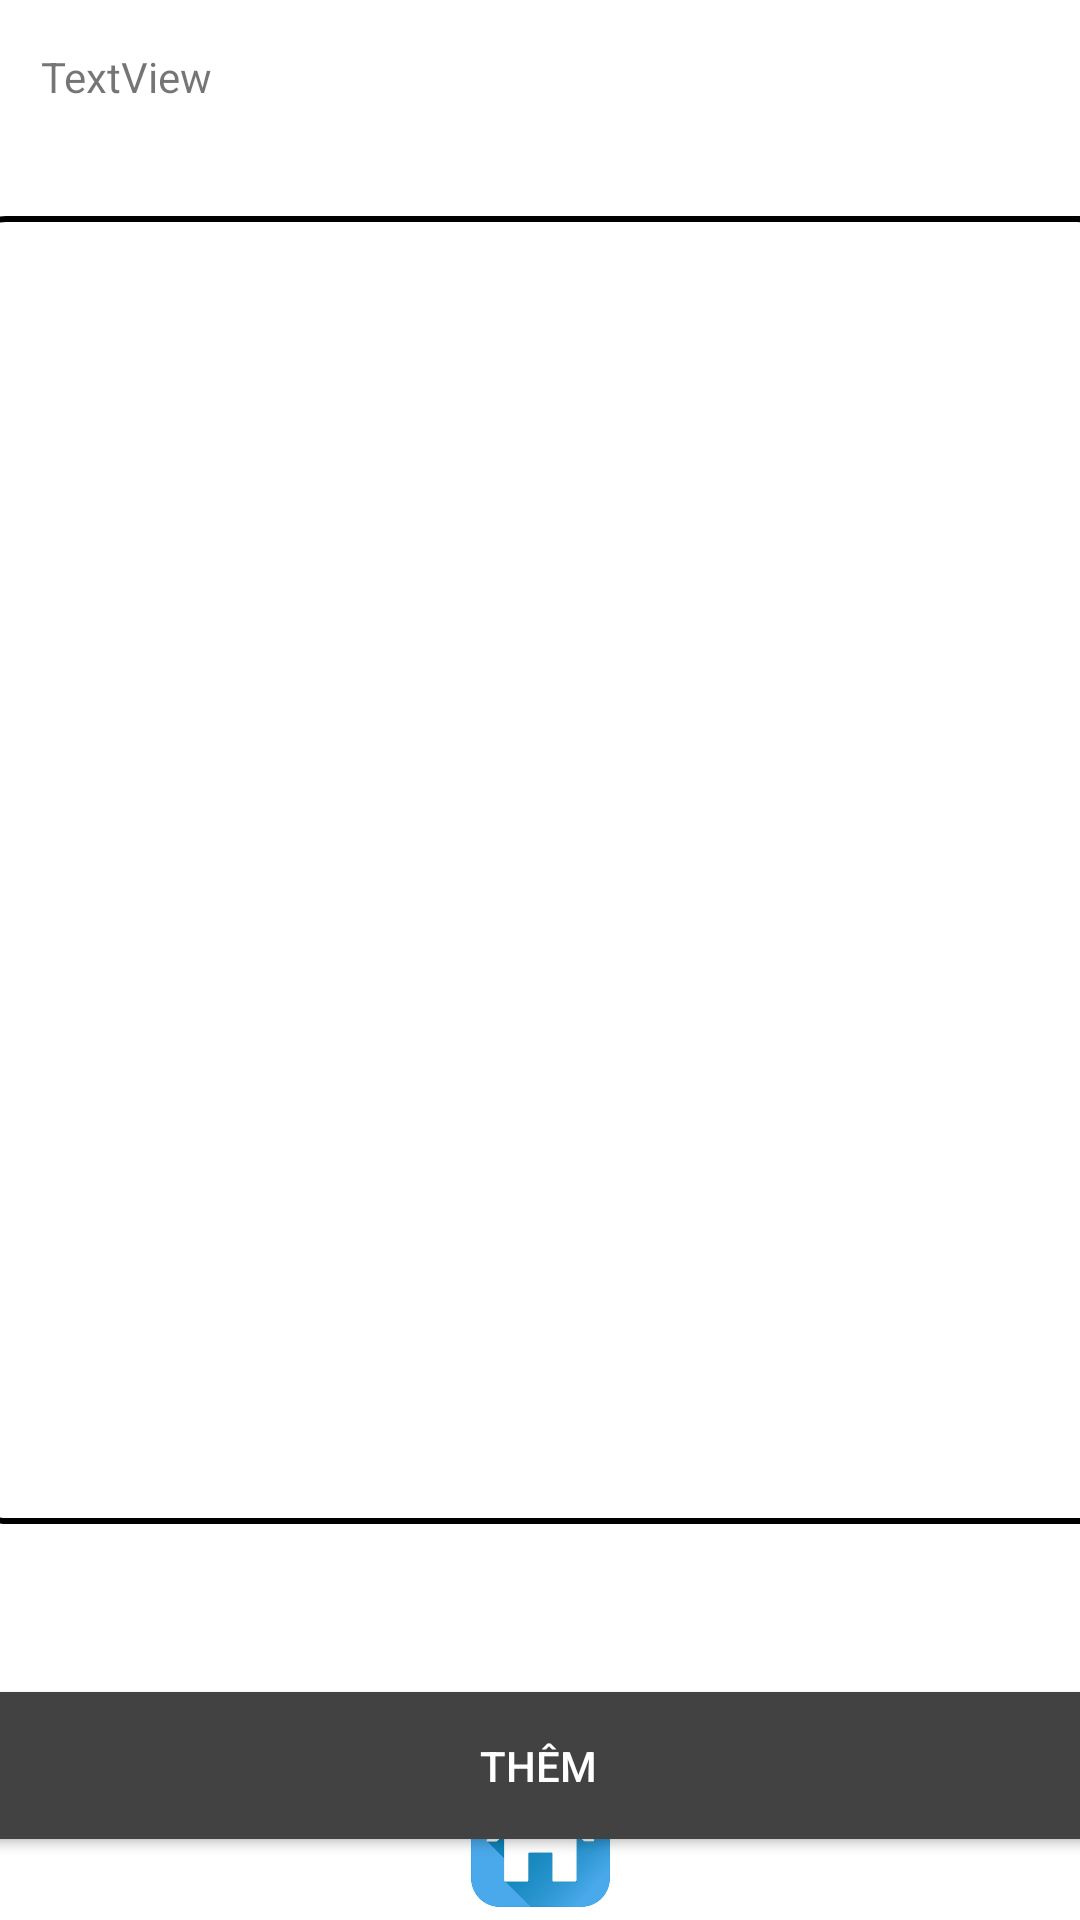

Reconstruct the res/layout file that produces this screen, plus the resources it refers to.
<!-- AndroidManifest.xml: application theme Theme.AppThuexe -->
<!-- res/layout/activity_chinhsua_oto.xml -->
<?xml version="1.0" encoding="utf-8"?>
<androidx.constraintlayout.widget.ConstraintLayout xmlns:android="http://schemas.android.com/apk/res/android"
    xmlns:app="http://schemas.android.com/apk/res-auto"
    xmlns:tools="http://schemas.android.com/tools"
    android:layout_width="match_parent"
    android:layout_height="match_parent"
    tools:context=".TrangAdmin.chinhsuaOTO">

    <ImageButton
        android:id="@+id/homez1"
        android:layout_width="55dp"
        android:layout_height="55dp"
        android:background="@color/white"
        android:onClick="vehome"
        android:scaleType="fitCenter"
        app:layout_constraintBottom_toBottomOf="parent"
        app:layout_constraintEnd_toEndOf="parent"
        app:layout_constraintStart_toStartOf="parent"
        app:srcCompat="@drawable/homepg"
        tools:ignore="SpeakableTextPresentCheck" />

    <TextView
        android:id="@+id/lbtendsachxeoto"
        android:layout_width="wrap_content"
        android:layout_height="wrap_content"
        android:layout_marginTop="16dp"
        android:text="TextView"
        app:layout_constraintEnd_toEndOf="parent"
        app:layout_constraintHorizontal_bias="0.045"
        app:layout_constraintStart_toStartOf="parent"
        app:layout_constraintTop_toTopOf="parent" />

    <Button
        android:id="@+id/btnthemoto"
        android:layout_width="382dp"
        android:layout_height="49dp"
        android:layout_marginTop="564dp"
        android:background="@drawable/vien"
        android:onClick="themoto"
        android:text="Thêm"
        android:textColor="@color/white"
        app:backgroundTint="@color/cardview_dark_background"
        app:iconTint="@color/purple_200"
        app:layout_constraintEnd_toEndOf="parent"
        app:layout_constraintHorizontal_bias="0.551"
        app:layout_constraintStart_toStartOf="parent"
        app:layout_constraintTop_toTopOf="parent" />

    <ListView
        android:id="@+id/listdanhsachxeoto"
        android:layout_width="379dp"
        android:layout_height="436dp"
        android:layout_marginTop="72dp"
        android:background="@drawable/vien"
        app:layout_constraintEnd_toEndOf="parent"
        app:layout_constraintStart_toStartOf="parent"
        app:layout_constraintTop_toTopOf="parent" />

</androidx.constraintlayout.widget.ConstraintLayout>
<!-- resources referenced by this layout -->
<resources>
  <!-- drawable homepg: png bitmap (drawable-v24, 48250 bytes) -->
  <!-- drawable vien (drawable) -->
  <?xml version="1.0" encoding="utf-8"?>
  <shape
      xmlns:android="http://schemas.android.com/apk/res/android"
      android:shape="rectangle">
  
      
      <solid
          android:color="@color/white" >
      </solid>
  
      
      <stroke
          android:width="2dp"
          android:color="@color/black" >
      </stroke>
  
      
      <padding
          android:left="10dp"
          android:top="10dp"
          android:right="10dp"
          android:bottom="10dp" >
      </padding>
  
      
      <corners
          android:radius="10dp" >
      </corners>
  
  </shape>
  <style name="Theme.AppThuexe" parent="Theme.MaterialComponents.DayNight.DarkActionBar">
          
          <item name="colorPrimary">@color/purple_500</item>
          <item name="colorPrimaryVariant">@color/purple_700</item>
          <item name="colorOnPrimary">@color/white</item>
          
          <item name="colorSecondary">@color/teal_200</item>
          <item name="colorSecondaryVariant">@color/teal_700</item>
          <item name="colorOnSecondary">@color/black</item>
          
          <item name="android:statusBarColor" tools:targetApi="l">?attr/colorPrimaryVariant</item>
          
      </style>
  <!-- not gathered from this repository: default colours our renderer supplied (Android Studio template values) -->
  <color name="purple_200">#FFBB86FC</color>
  <color name="purple_500">#FF6200EE</color>
  <color name="purple_700">#FF3700B3</color>
  <color name="teal_200">#FF03DAC5</color>
  <color name="teal_700">#FF018786</color>
  <color name="black">#FF000000</color>
  <color name="white">#FFFFFFFF</color>
</resources>
